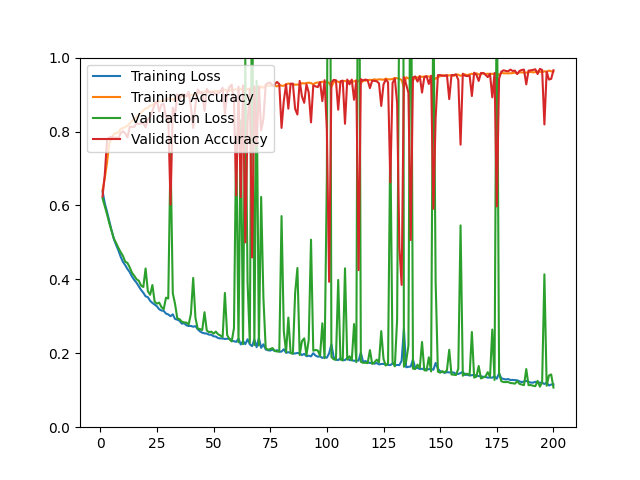

Source data for this figure (header and first rows):
epoch, loss, acc, val_loss, val_acc
1, 0.6383, 0.6414, 0.6193, 0.6243
2, 0.6054, 0.6740, 0.5973, 0.6837
3, 0.5822, 0.7165, 0.5759, 0.7792
4, 0.5569, 0.7681, 0.5514, 0.7839
5, 0.5321, 0.7819, 0.5303, 0.7857
6, 0.5091, 0.7934, 0.5102, 0.7829
7, 0.4930, 0.7954, 0.4982, 0.7839
8, 0.4783, 0.7974, 0.4851, 0.7811
9, 0.4612, 0.8069, 0.4737, 0.7959
10, 0.4474, 0.8097, 0.4635, 0.8006
11, 0.4385, 0.8117, 0.4479, 0.7950
12, 0.4279, 0.8161, 0.4443, 0.7839
13, 0.4195, 0.8217, 0.4323, 0.8126
14, 0.4076, 0.8288, 0.4178, 0.8126
15, 0.3983, 0.8338, 0.4097, 0.8126
16, 0.3909, 0.8386, 0.4003, 0.8228
17, 0.3812, 0.8444, 0.3963, 0.8200
18, 0.3713, 0.8516, 0.3832, 0.8228
19, 0.3637, 0.8573, 0.3793, 0.8219
20, 0.3541, 0.8627, 0.4295, 0.8117
21, 0.3517, 0.8637, 0.3679, 0.8330
22, 0.3419, 0.8709, 0.3582, 0.8395
23, 0.3362, 0.8704, 0.3847, 0.8553
24, 0.3317, 0.8777, 0.3395, 0.8738
25, 0.3271, 0.8803, 0.3343, 0.8813
26, 0.3191, 0.8811, 0.3371, 0.8544
27, 0.3158, 0.8826, 0.3250, 0.8729
28, 0.3146, 0.8827, 0.3193, 0.8748
29, 0.3074, 0.8849, 0.3504, 0.8377
30, 0.3052, 0.8886, 0.3482, 0.8423
31, 0.3003, 0.8909, 0.7425, 0.6020
32, 0.3054, 0.8850, 0.3625, 0.8646
33, 0.2928, 0.8902, 0.3333, 0.8460
34, 0.2910, 0.8899, 0.2944, 0.9007
35, 0.2878, 0.8929, 0.2921, 0.8878
36, 0.2801, 0.8959, 0.2855, 0.9007
37, 0.2814, 0.8947, 0.2835, 0.8998
38, 0.2757, 0.8960, 0.2831, 0.8952
39, 0.2738, 0.8958, 0.2781, 0.9072
40, 0.2740, 0.8987, 0.3065, 0.8683
41, 0.2718, 0.8986, 0.4038, 0.8098
42, 0.2734, 0.8973, 0.2960, 0.8720
43, 0.2651, 0.9011, 0.2667, 0.9137
44, 0.2593, 0.9057, 0.2655, 0.9045
45, 0.2556, 0.9050, 0.2630, 0.9063
46, 0.2539, 0.9085, 0.3111, 0.8562
47, 0.2534, 0.9067, 0.2617, 0.9156
48, 0.2504, 0.9061, 0.2572, 0.9063
49, 0.2502, 0.9082, 0.2585, 0.9054
50, 0.2459, 0.9088, 0.2533, 0.9063
51, 0.2452, 0.9095, 0.2585, 0.8998
52, 0.2411, 0.9093, 0.2514, 0.9045
53, 0.2403, 0.9100, 0.2482, 0.9072
54, 0.2400, 0.9118, 0.2439, 0.9184
55, 0.2388, 0.9136, 0.3632, 0.8479
56, 0.2391, 0.9096, 0.2494, 0.9045
57, 0.2397, 0.9096, 0.2380, 0.9202
58, 0.2344, 0.9139, 0.2321, 0.9267
59, 0.2325, 0.9128, 0.2680, 0.8803
60, 0.2310, 0.9144, 0.7922, 0.6271
... 140 more rows
